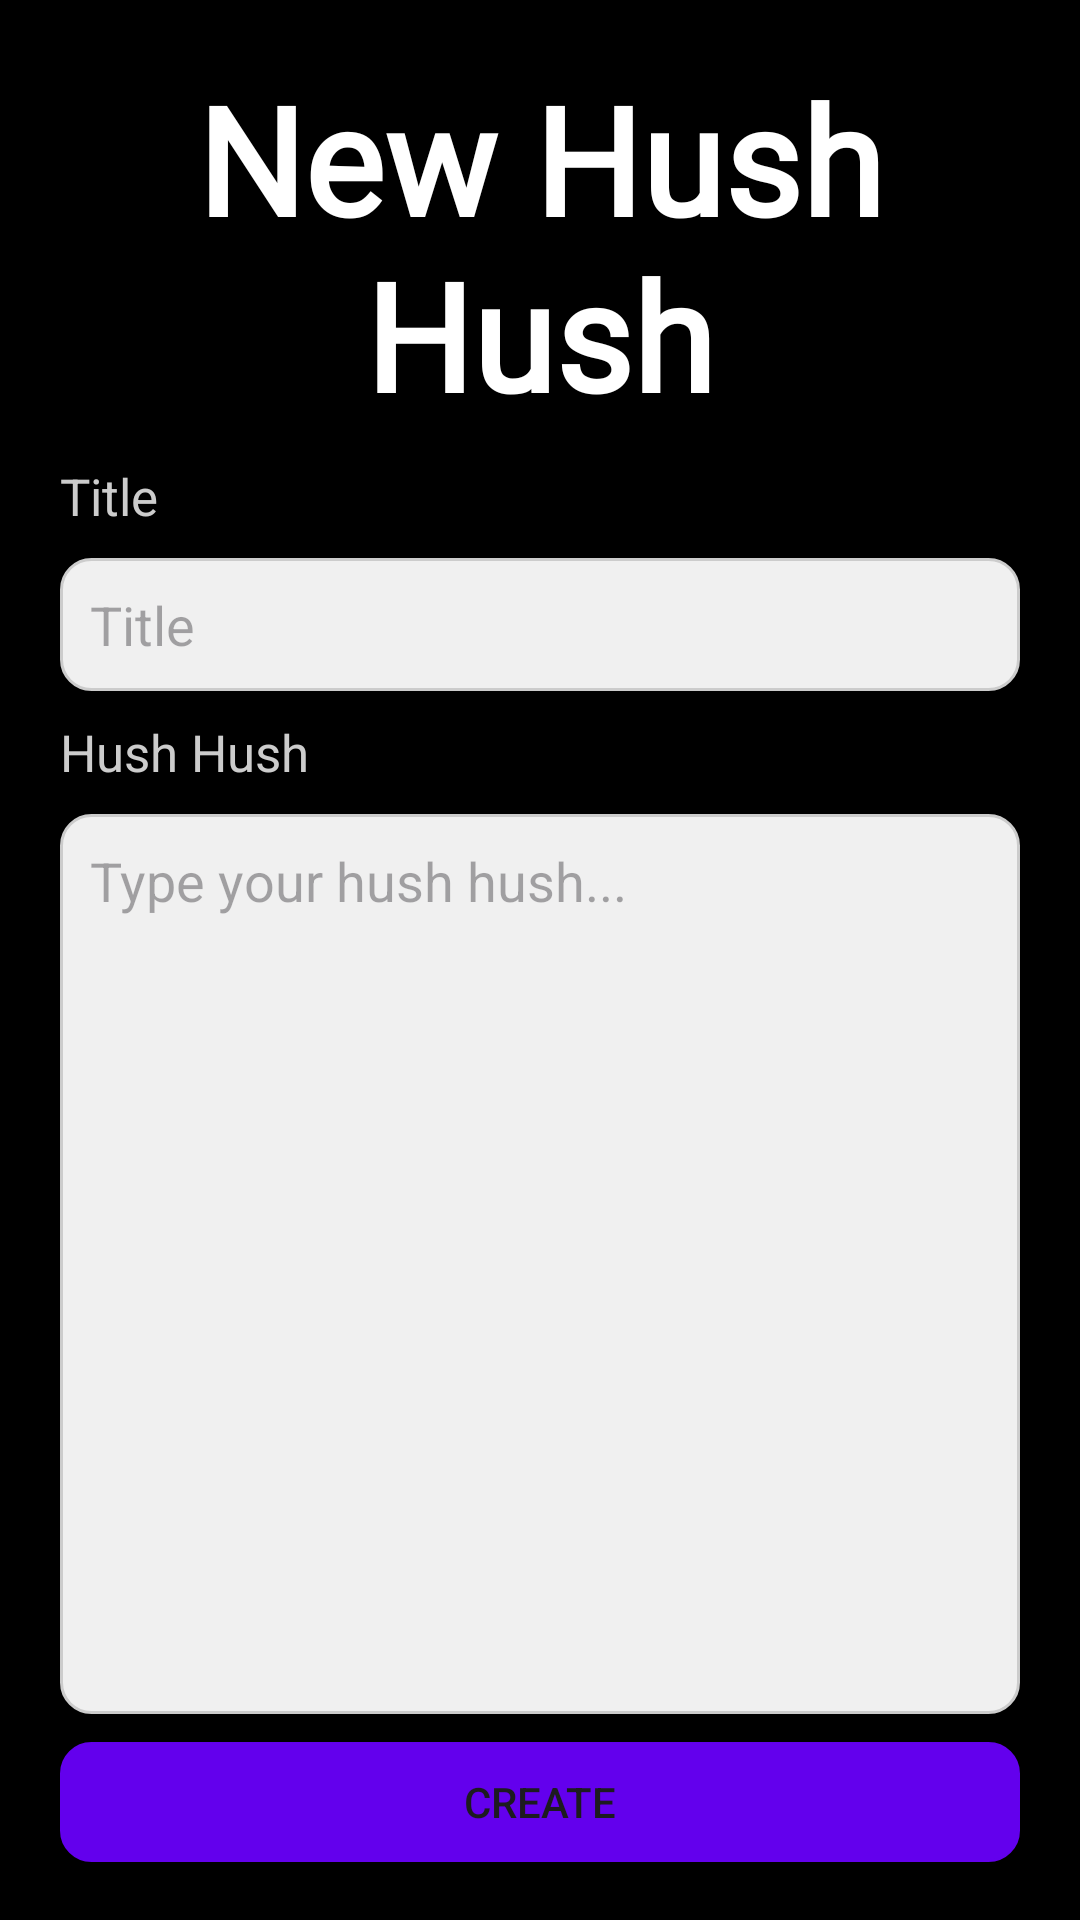

This screen was rendered from an Android layout file. Write that file and the resources it references.
<!-- AndroidManifest.xml: application theme Base.Theme._20232projfinalhushhushapp -->
<!-- res/layout/fragment_create_hush_hush.xml -->
<?xml version="1.0" encoding="utf-8"?>
<androidx.constraintlayout.widget.ConstraintLayout
    android:id="@+id/fragment_create_hush_hush"
    xmlns:android="http://schemas.android.com/apk/res/android"
    xmlns:tools="http://schemas.android.com/tools"
    android:layout_width="match_parent"
    android:layout_height="match_parent"
    android:background="@color/black"
    android:padding="10dp"
    xmlns:app="http://schemas.android.com/apk/res-auto"
    tools:context=".ui.CreateHushHushFragment">

    
    <TextView
        android:id="@+id/title"
        android:layout_width="match_parent"
        android:layout_height="wrap_content"
        android:fontFamily="@font/gloriahallelujahregular"
        android:text="@string/new_hush_hush"
        android:textColor="@color/white"
        android:textSize="50sp"
        android:textStyle="bold"
        android:gravity="center_horizontal"
        app:layout_constraintStart_toStartOf="parent"
        app:layout_constraintTop_toTopOf="parent"
        app:layout_constraintEnd_toEndOf="parent"
        app:layout_constraintBottom_toTopOf="@id/textView_label_title"/>

    <TextView
        android:id="@+id/textView_label_title"
        android:layout_width="match_parent"
        android:layout_height="wrap_content"
        android:textSize="17sp"
        android:text="@string/title"
        android:textColor="@color/gray"
        app:layout_constraintTop_toBottomOf="@id/title"
        app:layout_constraintStart_toStartOf="parent"
        app:layout_constraintEnd_toEndOf="parent"
        app:layout_constraintBottom_toTopOf="@id/create_edit_title"
        android:layout_marginEnd="10dp"
        android:layout_marginStart="10dp"/>

    <EditText
        android:id="@+id/create_edit_title"
        android:layout_width="match_parent"
        android:layout_height="wrap_content"
        android:layout_marginStart="10dp"
        android:layout_marginEnd="10dp"
        android:padding="10dp"
        android:inputType="text"
        android:hint="@string/title"
        android:minHeight="40dp"
        android:background="@drawable/border_radious"
        app:layout_constraintEnd_toEndOf="parent"
        app:layout_constraintStart_toStartOf="parent"
        app:layout_constraintTop_toBottomOf="@id/textView_label_title"
        app:layout_constraintBottom_toTopOf="@id/textView_label_hush_body"/>

    <TextView
        android:id="@+id/textView_label_hush_body"
        android:layout_width="match_parent"
        android:layout_height="wrap_content"
        android:textSize="17sp"
        android:text="@string/hush_hush"
        android:textColor="@color/gray"
        app:layout_constraintTop_toBottomOf="@id/create_edit_title"
        app:layout_constraintStart_toStartOf="parent"
        app:layout_constraintEnd_toEndOf="parent"
        app:layout_constraintBottom_toTopOf="@id/create_hush_hush_body"
        android:layout_marginEnd="10dp"
        android:layout_marginStart="10dp" />

    <EditText
        android:id="@+id/create_hush_hush_body"
        android:layout_width="match_parent"
        android:layout_height="wrap_content"
        android:minHeight="300dp"
        android:layout_marginStart="10dp"
        android:layout_marginEnd="10dp"
        android:padding="10dp"
        android:background="@drawable/border_radious"
        android:hint="@string/type_hush_hush"
        android:inputType="text"
        app:layout_constraintEnd_toEndOf="parent"
        app:layout_constraintStart_toStartOf="parent"
        android:gravity="top"
        app:layout_constraintTop_toBottomOf="@id/textView_label_hush_body"
        app:layout_constraintBottom_toTopOf="@id/button_create"/>

    <Button
        android:id="@+id/button_create"
        android:layout_width="match_parent"
        android:layout_height="wrap_content"
        android:minHeight="40dp"
        android:layout_marginStart="10dp"
        android:layout_marginEnd="10dp"
        android:background="@drawable/button_border_radius"
        android:text="@string/create"
        app:layout_constraintTop_toBottomOf="@id/create_hush_hush_body"
        app:layout_constraintBottom_toBottomOf="parent"
        app:layout_constraintEnd_toEndOf="parent"
        app:layout_constraintStart_toStartOf="parent" />
</androidx.constraintlayout.widget.ConstraintLayout>
<!-- resources referenced by this layout -->
<resources>
  <color name="black">#FF000000</color>
  <color name="gray">#CCCCCC</color>
  <color name="white">#FFFFFFFF</color>
  <!-- drawable border_radious (drawable) -->
  <?xml version="1.0" encoding="utf-8"?>
  <shape xmlns:android="http://schemas.android.com/apk/res/android"
      android:shape="rectangle">
      <corners android:radius="10dp" />
      <solid android:color="@color/light_gray" />
      <stroke
          android:width="1dp"
          android:color="#CCCCCC" />
  </shape>
  <!-- drawable button_border_radius (drawable) -->
  <?xml version="1.0" encoding="utf-8"?>
  <selector xmlns:android="http://schemas.android.com/apk/res/android">
      <item android:state_enabled="false">
          <shape>
              <solid android:color="@color/gray" />
              <corners android:radius="10dp" />
              <stroke
                  android:width="1dp"
                  android:color="@color/gray" />
          </shape>
      </item>
  
      <item>
          <shape>
              <solid android:color="@color/purple" />
              <corners android:radius="10dp" />
              <stroke
                  android:width="1dp"
                  android:color="@color/purple" />
          </shape>
      </item>
  </selector>
  <string name="create">Create</string>
  <string name="hush_hush">Hush Hush</string>
  <string name="new_hush_hush">New Hush Hush</string>
  <string name="title">Title</string>
  <string name="type_hush_hush">Type your hush hush...</string>
  <style name="Base.Theme._20232projfinalhushhushapp" parent="Theme.Material3.DayNight.NoActionBar">
          
          
      </style>
  <color name="light_gray">#F0F0F0</color>
  <color name="purple">#6300ed</color>
</resources>
